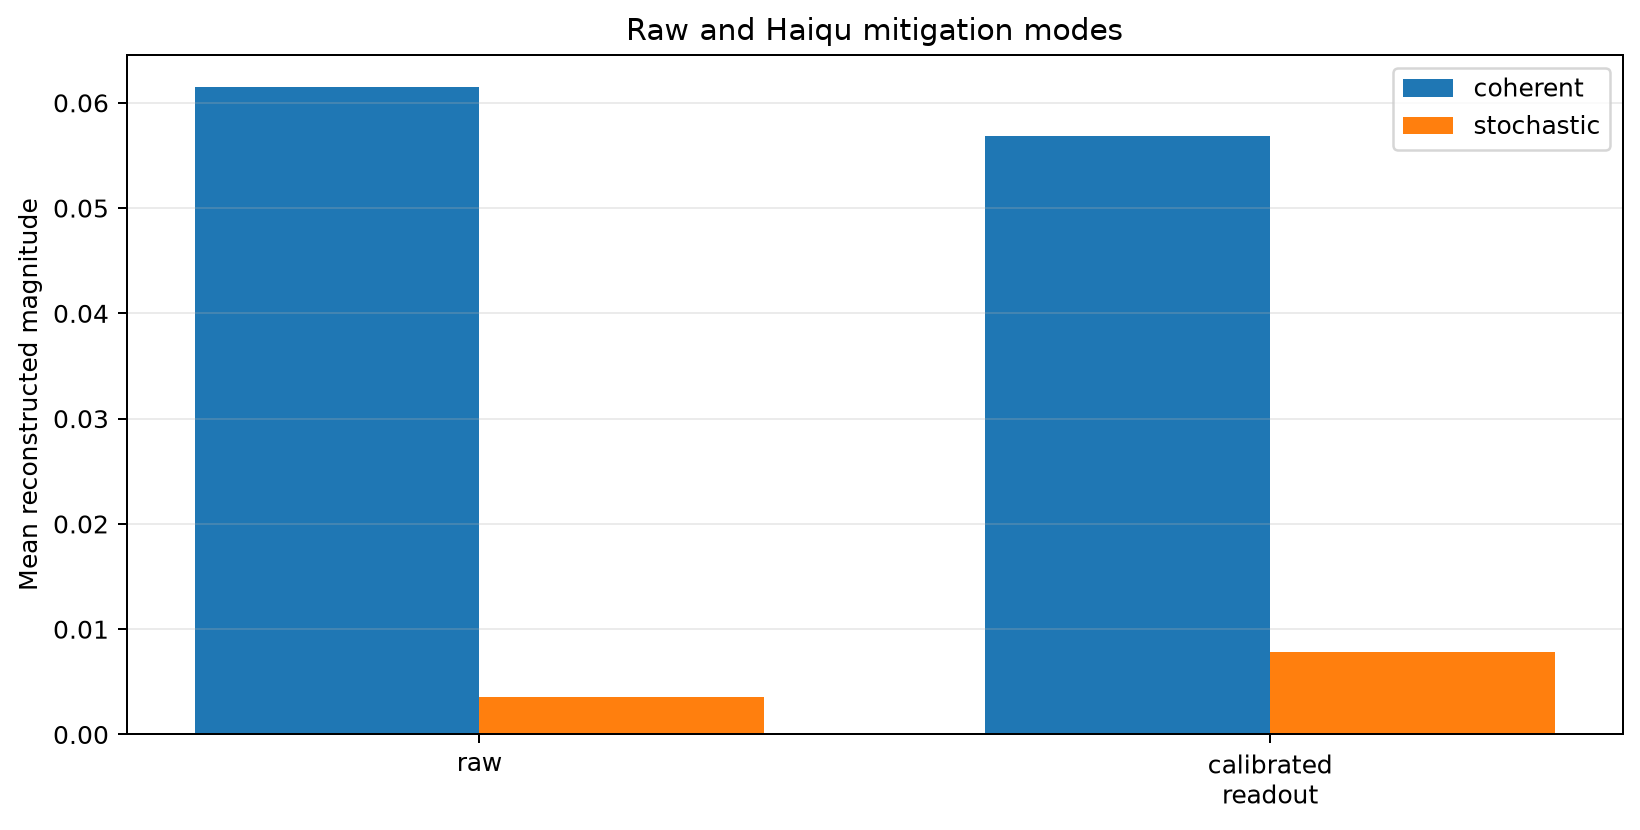

Source data for this figure (header and first rows):
track, mode, status, device_id, shots, channel_key, features, predicted_alpha, predicted_gamma, predicted_kappa_down, held_out_prediction_rmse, model_kind, feature_regime, feature_stage, inference_backend, model_source, trained_model, job_id, qpu_cost, interpretation, is_primary
empirical_device_characterization, raw, executed, fake_fez, 256, q0, [0.9765625, 0.0, 0.0859375, -0.984375, -…, {"X": -0.029036849928091135, "Y": -0.036…, {"X": 0.0015576363705374768, "Y": 0.0, "…, {"down": 0.006365060941478186}, 0.02693, ridge, raw_shot, raw_unmitigated_audit, classical_cpu, artifact:ridge_1q_256.npz, True, , , raw characterization retained as an unmi…, 
empirical_device_characterization, raw, executed, fake_fez, 256, q1, [0.9765625, -0.0234375, -0.0390625, -0.9…, {"X": -0.026298544936275134, "Y": 0.0625…, {"X": 0.0, "Y": 0.0008728365950345634, "…, {"down": 0.002929484462771151}, 0.06093, ridge, raw_shot, raw_unmitigated_audit, classical_cpu, artifact:ridge_1q_256.npz, True, , , raw characterization retained as an unmi…, 
empirical_device_characterization, raw, executed, fake_fez, 256, q2, [0.9921875, -0.140625, 0.015625, -0.9921…, {"X": -0.05720840509830315, "Y": 0.07621…, {"X": 0.0, "Y": 0.0, "Z": 0.0}, {"down": 0.004778946281392207}, 0.04796, ridge, raw_shot, raw_unmitigated_audit, classical_cpu, artifact:ridge_1q_256.npz, True, , , raw characterization retained as an unmi…, 
empirical_device_characterization, raw, executed, fake_fez, 256, q3, [0.953125, -0.015625, 0.0546875, -0.9687…, {"X": 0.027088093843978107, "Y": -0.0059…, {"X": 0.005547662250933836, "Y": 0.0, "Z…, {"down": 0.0017607034182681378}, 0.05028, ridge, raw_shot, raw_unmitigated_audit, classical_cpu, artifact:ridge_1q_256.npz, True, , , raw characterization retained as an unmi…, 
empirical_device_characterization, raw, executed, fake_fez, 256, q4, [1.0, 0.046875, 0.0, -0.9921875, 0.01562…, {"X": 0.020058426312636664, "Y": 0.03684…, {"X": 0.0, "Y": 0.0, "Z": 0.0}, {"down": 0.0}, 0.03806, ridge, raw_shot, raw_unmitigated_audit, classical_cpu, artifact:ridge_1q_256.npz, True, , , raw characterization retained as an unmi…, 
empirical_device_characterization, raw, executed, fake_fez, 256, q0-q1, [0.9375, 0.984375, 0.921875, -0.9296875,…, {"IZ": -0.0025071261807349046, "ZI": 0.0…, {"IZ": 0.0009068884773465527, "ZI": 0.00…, {}, 0.05829, ridge, raw_shot, raw_unmitigated_audit, classical_cpu, artifact:ridge_2q_256.npz, True, , , raw characterization retained as an unmi…, 
empirical_device_characterization, raw, executed, fake_fez, 256, q1-q2, [0.953125, 0.96875, 0.9453125, -0.960937…, {"IZ": 0.0022738302155563012, "ZI": 0.00…, {"IZ": 0.0, "ZI": 0.0, "ZX": 0.0, "ZZ": …, {}, 0.04049, ridge, raw_shot, raw_unmitigated_audit, classical_cpu, artifact:ridge_2q_256.npz, True, , , raw characterization retained as an unmi…, 
empirical_device_characterization, raw, executed, fake_fez, 256, q2-q3, [0.9296875, 0.984375, 0.9453125, -0.9765…, {"IZ": -0.016266134391731316, "ZI": -0.0…, {"IZ": 0.0, "ZI": 0.0, "ZX": 0.0, "ZZ": …, {}, 0.05145, ridge, raw_shot, raw_unmitigated_audit, classical_cpu, artifact:ridge_2q_256.npz, True, , , raw characterization retained as an unmi…, 
empirical_device_characterization, raw, executed, fake_fez, 256, q3-q4, [0.9609375, 0.96875, 0.9453125, -0.97656…, {"IZ": 0.02155010810219706, "ZI": -0.099…, {"IZ": 0.0, "ZI": 0.0, "ZX": 0.0, "ZZ": …, {}, 0.06602, ridge, raw_shot, raw_unmitigated_audit, classical_cpu, artifact:ridge_2q_256.npz, True, , , raw characterization retained as an unmi…, 
empirical_device_characterization, calibrated_readout, executed, fake_fez, 256, q0, [0.9920938419307619, 0.00395256117048004…, {"X": -0.028125416907671896, "Y": -0.038…, {"X": 0.005667177549129463, "Y": 0.00241…, {"down": 0.013163868776313115}, 0.02657, ridge, readout_corrected, readout_mitigated, classical_cpu, artifact:ridge_1q_256_readout_corrected.…, True, , , independent assignment calibration appli…, True
empirical_device_characterization, calibrated_readout, executed, fake_fez, 256, q1, [0.9919989677501944, -0.0319999584435716…, {"X": -0.024720321951384412, "Y": 0.0610…, {"X": 0.0022771764983770607, "Y": 0.0039…, {"down": 0.004901755993656047}, 0.06565, ridge, readout_corrected, readout_mitigated, classical_cpu, artifact:ridge_1q_256_readout_corrected.…, True, , , independent assignment calibration appli…, True
empirical_device_characterization, calibrated_readout, executed, fake_fez, 256, q2, [0.9999989882055607, -0.1372547675468518…, {"X": -0.05430348044989042, "Y": 0.06946…, {"X": 0.004613810235518897, "Y": 0.00103…, {"down": 0.012750954147770603}, 0.04804, ridge, readout_corrected, readout_mitigated, classical_cpu, artifact:ridge_1q_256_readout_corrected.…, True, , , independent assignment calibration appli…, True
empirical_device_characterization, calibrated_readout, executed, fake_fez, 256, q3, [0.9837387801202965, -0.0243902093572966…, {"X": 0.025189301429252336, "Y": -0.0063…, {"X": 0.00608229098358261, "Y": 0.0, "Z"…, {"down": 0.004959983072247556}, 0.0504, ridge, readout_corrected, readout_mitigated, classical_cpu, artifact:ridge_1q_256_readout_corrected.…, True, , , independent assignment calibration appli…, True
empirical_device_characterization, calibrated_readout, executed, fake_fez, 256, q4, [0.9999989920030001, 0.0393700466192361,…, {"X": 0.019176595692941188, "Y": 0.03285…, {"X": 0.005785079592941283, "Y": 0.00372…, {"down": 0.00011181977614094923}, 0.03929, ridge, readout_corrected, readout_mitigated, classical_cpu, artifact:ridge_1q_256_readout_corrected.…, True, , , independent assignment calibration appli…, True
empirical_device_characterization, calibrated_readout, executed, fake_fez, 256, q0-q1, [0.9676430293068341, 1.0, 0.950805959722…, {"IZ": -0.0002718104107188382, "ZI": 0.0…, {"IZ": 0.006474367474120054, "ZI": 0.007…, {}, 0.04814, ridge, readout_corrected, readout_mitigated, classical_cpu, artifact:ridge_2q_256_readout_corrected.…, True, , , independent assignment calibration appli…, True
empirical_device_characterization, calibrated_readout, executed, fake_fez, 256, q1-q2, [0.9758694768954208, 0.999789315707178, …, {"IZ": 0.0010903007076952763, "ZI": 0.01…, {"IZ": 0.0006622100108004507, "ZI": 0.00…, {}, 0.03325, ridge, readout_corrected, readout_mitigated, classical_cpu, artifact:ridge_2q_256_readout_corrected.…, True, , , independent assignment calibration appli…, True
empirical_device_characterization, calibrated_readout, executed, fake_fez, 256, q2-q3, [0.9753060557239318, 1.0, 0.991735414486…, {"IZ": -0.02227634396512609, "ZI": 0.007…, {"IZ": 0.006384900851799196, "ZI": 0.000…, {}, 0.04667, ridge, readout_corrected, readout_mitigated, classical_cpu, artifact:ridge_2q_256_readout_corrected.…, True, , , independent assignment calibration appli…, True
empirical_device_characterization, calibrated_readout, executed, fake_fez, 256, q3-q4, [0.9918577251837362, 0.9988929228925437,…, {"IZ": 0.013760967708232489, "ZI": -0.08…, {"IZ": 0.0009730210857580527, "ZI": 0.00…, {}, 0.06166, ridge, readout_corrected, readout_mitigated, classical_cpu, artifact:ridge_2q_256_readout_corrected.…, True, , , independent assignment calibration appli…, True
empirical_device_characterization, default_mitigation, not_run_requires_haiqu_cloud, fake_fez, 256, q0, , , , , , , , , , , , , , No local result is substituted for Haiqu…, 
empirical_device_characterization, default_mitigation, not_run_requires_haiqu_cloud, fake_fez, 256, q1, , , , , , , , , , , , , , No local result is substituted for Haiqu…, 
empirical_device_characterization, default_mitigation, not_run_requires_haiqu_cloud, fake_fez, 256, q2, , , , , , , , , , , , , , No local result is substituted for Haiqu…, 
empirical_device_characterization, default_mitigation, not_run_requires_haiqu_cloud, fake_fez, 256, q3, , , , , , , , , , , , , , No local result is substituted for Haiqu…, 
empirical_device_characterization, default_mitigation, not_run_requires_haiqu_cloud, fake_fez, 256, q4, , , , , , , , , , , , , , No local result is substituted for Haiqu…, 
empirical_device_characterization, default_mitigation, not_run_requires_haiqu_cloud, fake_fez, 256, q0-q1, , , , , , , , , , , , , , No local result is substituted for Haiqu…, 
empirical_device_characterization, default_mitigation, not_run_requires_haiqu_cloud, fake_fez, 256, q1-q2, , , , , , , , , , , , , , No local result is substituted for Haiqu…, 
empirical_device_characterization, default_mitigation, not_run_requires_haiqu_cloud, fake_fez, 256, q2-q3, , , , , , , , , , , , , , No local result is substituted for Haiqu…, 
empirical_device_characterization, default_mitigation, not_run_requires_haiqu_cloud, fake_fez, 256, q3-q4, , , , , , , , , , , , , , No local result is substituted for Haiqu…, 
empirical_device_characterization, readout_only, not_run_requires_haiqu_cloud, fake_fez, 256, q0, , , , , , , , , , , , , , No local result is substituted for Haiqu…, 
empirical_device_characterization, readout_only, not_run_requires_haiqu_cloud, fake_fez, 256, q1, , , , , , , , , , , , , , No local result is substituted for Haiqu…, 
empirical_device_characterization, readout_only, not_run_requires_haiqu_cloud, fake_fez, 256, q2, , , , , , , , , , , , , , No local result is substituted for Haiqu…, 
empirical_device_characterization, readout_only, not_run_requires_haiqu_cloud, fake_fez, 256, q3, , , , , , , , , , , , , , No local result is substituted for Haiqu…, 
empirical_device_characterization, readout_only, not_run_requires_haiqu_cloud, fake_fez, 256, q4, , , , , , , , , , , , , , No local result is substituted for Haiqu…, 
empirical_device_characterization, readout_only, not_run_requires_haiqu_cloud, fake_fez, 256, q0-q1, , , , , , , , , , , , , , No local result is substituted for Haiqu…, 
empirical_device_characterization, readout_only, not_run_requires_haiqu_cloud, fake_fez, 256, q1-q2, , , , , , , , , , , , , , No local result is substituted for Haiqu…, 
empirical_device_characterization, readout_only, not_run_requires_haiqu_cloud, fake_fez, 256, q2-q3, , , , , , , , , , , , , , No local result is substituted for Haiqu…, 
empirical_device_characterization, readout_only, not_run_requires_haiqu_cloud, fake_fez, 256, q3-q4, , , , , , , , , , , , , , No local result is substituted for Haiqu…, 
empirical_device_characterization, dynamical_decoupling, not_run_requires_haiqu_cloud, fake_fez, 256, q0, , , , , , , , , , , , , , No local result is substituted for Haiqu…, 
empirical_device_characterization, dynamical_decoupling, not_run_requires_haiqu_cloud, fake_fez, 256, q1, , , , , , , , , , , , , , No local result is substituted for Haiqu…, 
empirical_device_characterization, dynamical_decoupling, not_run_requires_haiqu_cloud, fake_fez, 256, q2, , , , , , , , , , , , , , No local result is substituted for Haiqu…, 
empirical_device_characterization, dynamical_decoupling, not_run_requires_haiqu_cloud, fake_fez, 256, q3, , , , , , , , , , , , , , No local result is substituted for Haiqu…, 
empirical_device_characterization, dynamical_decoupling, not_run_requires_haiqu_cloud, fake_fez, 256, q4, , , , , , , , , , , , , , No local result is substituted for Haiqu…, 
empirical_device_characterization, dynamical_decoupling, not_run_requires_haiqu_cloud, fake_fez, 256, q0-q1, , , , , , , , , , , , , , No local result is substituted for Haiqu…, 
empirical_device_characterization, dynamical_decoupling, not_run_requires_haiqu_cloud, fake_fez, 256, q1-q2, , , , , , , , , , , , , , No local result is substituted for Haiqu…, 
empirical_device_characterization, dynamical_decoupling, not_run_requires_haiqu_cloud, fake_fez, 256, q2-q3, , , , , , , , , , , , , , No local result is substituted for Haiqu…, 
empirical_device_characterization, dynamical_decoupling, not_run_requires_haiqu_cloud, fake_fez, 256, q3-q4, , , , , , , , , , , , , , No local result is substituted for Haiqu…, 
empirical_device_characterization, noise_tailoring, not_run_requires_haiqu_cloud, fake_fez, 256, q0, , , , , , , , , , , , , , No local result is substituted for Haiqu…, 
empirical_device_characterization, noise_tailoring, not_run_requires_haiqu_cloud, fake_fez, 256, q1, , , , , , , , , , , , , , No local result is substituted for Haiqu…, 
empirical_device_characterization, noise_tailoring, not_run_requires_haiqu_cloud, fake_fez, 256, q2, , , , , , , , , , , , , , No local result is substituted for Haiqu…, 
empirical_device_characterization, noise_tailoring, not_run_requires_haiqu_cloud, fake_fez, 256, q3, , , , , , , , , , , , , , No local result is substituted for Haiqu…, 
empirical_device_characterization, noise_tailoring, not_run_requires_haiqu_cloud, fake_fez, 256, q4, , , , , , , , , , , , , , No local result is substituted for Haiqu…, 
empirical_device_characterization, noise_tailoring, not_run_requires_haiqu_cloud, fake_fez, 256, q0-q1, , , , , , , , , , , , , , No local result is substituted for Haiqu…, 
empirical_device_characterization, noise_tailoring, not_run_requires_haiqu_cloud, fake_fez, 256, q1-q2, , , , , , , , , , , , , , No local result is substituted for Haiqu…, 
empirical_device_characterization, noise_tailoring, not_run_requires_haiqu_cloud, fake_fez, 256, q2-q3, , , , , , , , , , , , , , No local result is substituted for Haiqu…, 
empirical_device_characterization, noise_tailoring, not_run_requires_haiqu_cloud, fake_fez, 256, q3-q4, , , , , , , , , , , , , , No local result is substituted for Haiqu…, 
empirical_device_characterization, advanced_combined, not_run_requires_haiqu_cloud, fake_fez, 256, q0, , , , , , , , , , , , , , No local result is substituted for Haiqu…, 
empirical_device_characterization, advanced_combined, not_run_requires_haiqu_cloud, fake_fez, 256, q1, , , , , , , , , , , , , , No local result is substituted for Haiqu…, 
empirical_device_characterization, advanced_combined, not_run_requires_haiqu_cloud, fake_fez, 256, q2, , , , , , , , , , , , , , No local result is substituted for Haiqu…, 
empirical_device_characterization, advanced_combined, not_run_requires_haiqu_cloud, fake_fez, 256, q3, , , , , , , , , , , , , , No local result is substituted for Haiqu…, 
empirical_device_characterization, advanced_combined, not_run_requires_haiqu_cloud, fake_fez, 256, q4, , , , , , , , , , , , , , No local result is substituted for Haiqu…, 
empirical_device_characterization, advanced_combined, not_run_requires_haiqu_cloud, fake_fez, 256, q0-q1, , , , , , , , , , , , , , No local result is substituted for Haiqu…, 
... 3 more rows
